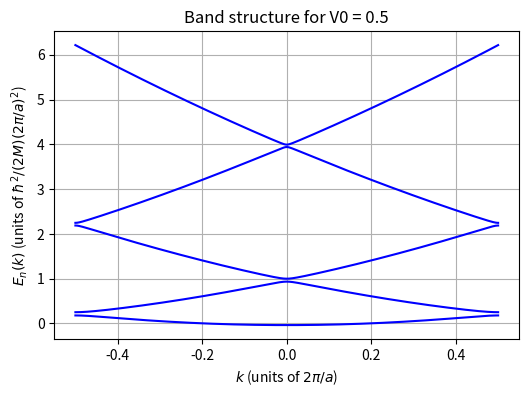
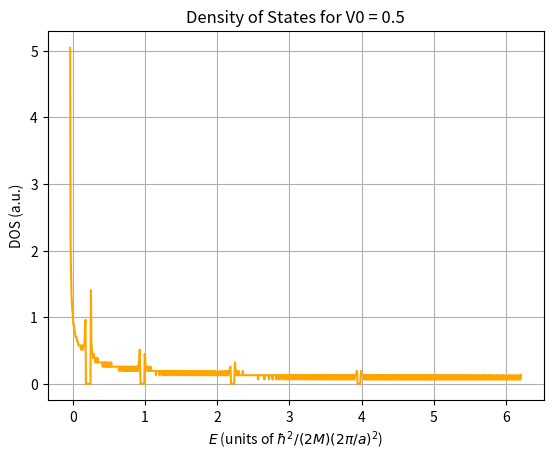
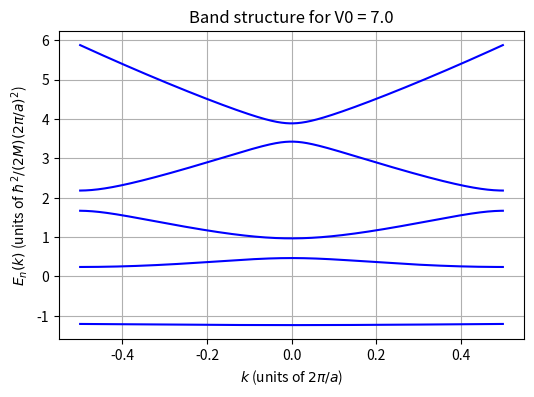
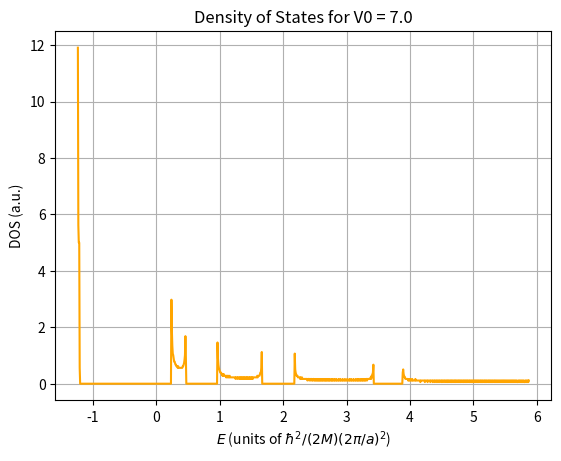

Write the Python code that produced these figures, in order.
import numpy as np
import matplotlib.pyplot as plt

a=1.0               
sigma=0.04*a      
N_G=2         
N_k=1000         

V0s=[0.5, 7.0] 
G=np.arange(-N_G, N_G + 1)  


def V_G(G_diff, V0, sigma, a):
    return -V0 * np.sqrt(np.pi) * (sigma / a) * np.exp(-(G_diff**2 * (np.pi * sigma / a)**2))

def delta(l,m):
    if l==m:
        return 1
    else:
        return 0

def A_matrix(k, V0):
    A=np.zeros((len(G),len(G)))
    for l in range(len(G)):
        for m in range(len(G)):
            A[l, m]=(k - G[m])**2 * delta(l,m)
            A[l, m]+=V_G(G[l]-G[m], V0, sigma, a)
    return A

k_v=np.linspace(-0.5, 0.5, N_k)  

for V0 in V0s:
    bands=[]
    for k in k_v:
        A=A_matrix(k, V0)
        E=np.linalg.eigh(A)[0]  
        bands.append(E)
    bands=np.array(bands)
    
  
    plt.figure(figsize=(6,4))
    for n in range(bands.shape[1]):
        plt.plot(k_v, bands[:, n], color='blue')
    plt.xlabel(r'$k$ (units of $2\pi/a$)')
    plt.ylabel(r'$E_n(k)$ (units of $\hbar^2/(2M) (2\pi/a)^2$)')
    plt.title(f'Band structure for V0 = {V0}')
    plt.grid(True)
    plt.savefig("7.1." + str(V0) + ".png")
    plt.show()
    
    E_f=bands.flatten()
    E_min, E_max=E_f.min(), E_f.max()
    E_vals=np.linspace(E_min, E_max, 1000)
    DOS, _ =np.histogram(E_f, bins=E_vals, density=True)
    
    plt.figure()
    plt.plot(E_vals[:-1], DOS, color='orange')
    plt.xlabel(r'$E$ (units of $\hbar^2/(2M) (2\pi/a)^2$)')
    plt.ylabel('DOS (a.u.)')
    plt.title(f'Density of States for V0 = {V0}')
    plt.grid(True)
    plt.savefig("7.2." + str(V0) + ".png")
    plt.show()
